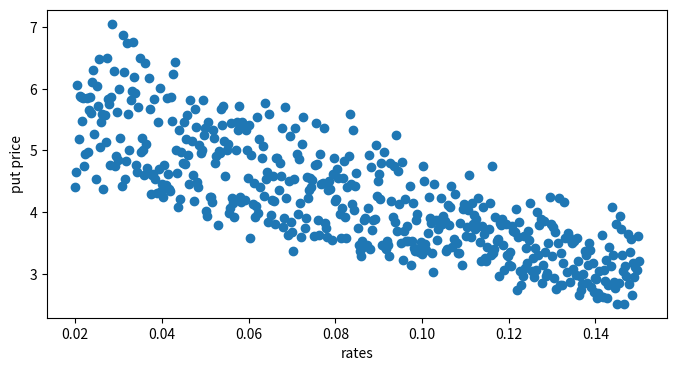
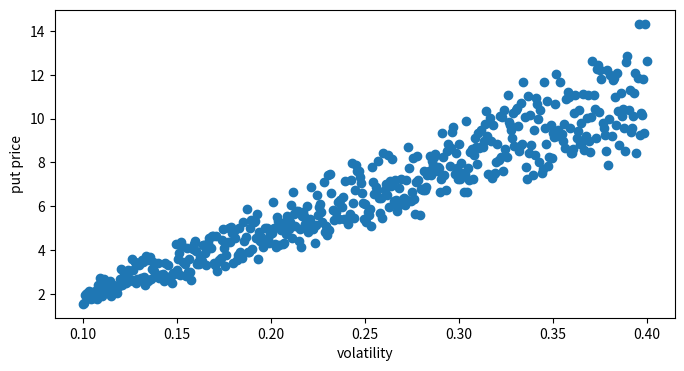
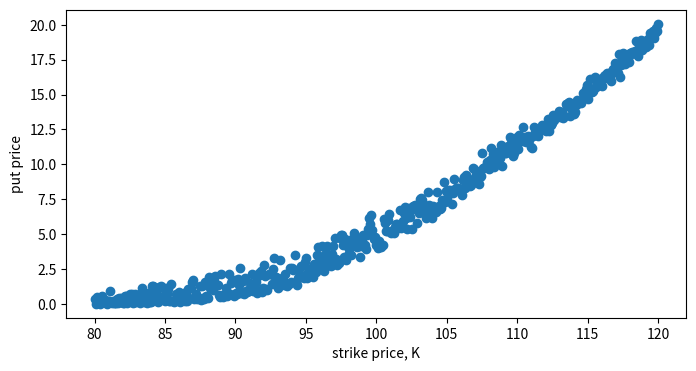

Reproduce these figures in Python, in order.
import numpy as np
import scipy.stats as st
import pandas as pd
import matplotlib.pyplot as plt

########################################################
########################################################
# Least-Squares Method (V)

# Parameters
S0 = 100          # initial stock price
K = 100         # strike price
T = 1           # time to maturity
r = 0.05        # risk-free rate
sigma = 0.2     # volatility
M = 5       # number of time steps
dt = T / M      # time step
I = 1000       # number of paths
np.random.seed(1234)

# Simulating I paths with M time steps
def sim_Ipaths_MtimeSteps(M,I,sigma,dt,r):
    S = np.zeros((M + 1, I))
    S[0] = S0
    for t in range(1, M + 1):
        z = np.random.standard_normal(I)
        S[t] = S[t - 1] * np.exp((r - 0.5 * sigma ** 2) * dt + sigma * np.sqrt(dt) * z)
    return S


def calc_OptionVal(S,K,h,dt,r):
    V = np.copy(h)  # intrinsic values for put option
    for t in range(M - 1, 0, -1):
        in_the_money = K > S[t]  # Condition for in-the-money paths
        S_in_the_money = S[t][in_the_money]
        V_in_the_money = V[t + 1][in_the_money] * np.exp(-r * dt)

        if len(S_in_the_money) > 0:
            reg = np.polyfit(S_in_the_money, V_in_the_money, 6)
            C = np.polyval(reg, S[t]) 
            exercise = h[t] > C
            V[t] = np.where(exercise, h[t], V[t + 1] * np.exp(-r * dt))
            V[t + 1][exercise] = 0
    return V


#  Simulate stock paths
S = sim_Ipaths_MtimeSteps(M,I,sigma,dt,r)

# Initializing the early-exercise payoff
h = np.maximum(K - S, 0)

# Get option value at each time step in each path
V = calc_OptionVal(S,K,h,dt,r)

# present value mean
V0 = np.mean(V[1] * np.exp(-r * dt))

print("option price:",V0)


########################################################
S0 = 100          # initial stock price
K = 100         # strike price
T = 1           # time to maturity
r = 0.05        # risk-free rate
sigma = 0.2     # volatility
M = 5       # number of time steps
dt = T / M      # time step
I = 1000       # number of paths
np.random.seed(1234)
rates = np.linspace(0.02, 0.15, 500)
option_prices =[]
for i in range(len(rates)):
    S = sim_Ipaths_MtimeSteps(M,I,sigma,dt,rates[i])
    h = np.maximum(K - S, 0)
    V = calc_OptionVal(S,K,h,dt,r)
    V0 = np.mean(V[1] * np.exp(-r * dt))
    option_prices.append(V0)

plt.figure(figsize=(8, 4))
plt.plot(rates, option_prices, 'o', label='data points')
plt.xlabel('rates')
plt.ylabel('put price')
plt.show()


S0 = 100          # initial stock price
K = 100         # strike price
T = 1           # time to maturity
r = 0.05        # risk-free rate
sigma = 0.2     # volatility
M = 5       # number of time steps
dt = T / M      # time step
I = 1000       # number of paths
np.random.seed(1234)
sigmas = np.linspace(0.10, 0.40, 500)
option_prices =[]
for i in range(len(sigmas)):
    S = sim_Ipaths_MtimeSteps(M,I,sigmas[i],dt,r)
    h = np.maximum(K - S, 0)
    V = calc_OptionVal(S,K,h,dt,r)
    V0 = np.mean(V[1] * np.exp(-r * dt))
    option_prices.append(V0)

plt.figure(figsize=(8, 4))
plt.plot(sigmas, option_prices, 'o', label='data points')
plt.xlabel('volatility')
plt.ylabel('put price')
plt.show()
    


S0 = 100          # initial stock price
K = 100         # strike price
T = 1           # time to maturity
r = 0.05        # risk-free rate
sigma = 0.2     # volatility
M = 5       # number of time steps
dt = T / M      # time step
I = 1000       # number of paths
np.random.seed(1234)
Ks = np.linspace(80, 120, 500)
option_prices =[]
for i in range(len(Ks)):
    S = sim_Ipaths_MtimeSteps(M,I,sigma,dt,r)
    h = np.maximum(Ks[i] - S, 0)
    V = calc_OptionVal(S,Ks[i],h,dt,r)
    V0 = np.mean(V[1] * np.exp(-r * dt))
    option_prices.append(V0)

plt.figure(figsize=(8, 4))
plt.plot(Ks, option_prices, 'o', label='data points')
plt.xlabel('strike price, K')
plt.ylabel('put price')
plt.show()


########################################################
########################################################
# Broadie and Glasserman (IV)

# Parameters
S0 = 100       # Initial stock price
K = 100        # Strike price
T = 1          # Time to maturity in years
r = 0.05       # Risk-free rate
sigma = 0.2    # Volatility
N = 5          # Number of time steps
# Time increment
dt = T/N
np.random.seed(1234)


def sim_3branch_nrecomb_tree(N,sigma,dt,r):
    S = [[]]
    S[0] = [S0]
    for n in range(1,N+1):
        S_n = []
        for i in range(len(S[n-1])):
            for branch in range(3):
                z = np.random.standard_normal()
                S_n.append(S[n-1][i] * np.exp((r - 0.5 * sigma ** 2) * dt + sigma * np.sqrt(dt) * z))
        S.append(S_n)
    return S


# upper bound
def get_Upperbound(S,N,K,dt,r):
    EX = [[None] * len(sublist) for sublist in S]
    HOL = [[None] * len(sublist) for sublist in S]
    HOL[-1] =  [np.maximum(i -  K,0) for i in S[-1]]
    OPT = [sublist[:] for sublist in HOL]

    for n in range(N-1,-1,-1):
        for i in range(len(S[n])):
            ex_val = np.maximum(S[n][i]-K,0)
            hol_val = np.mean(OPT[n+1][i*3:i*3+3])*np.exp(-r*dt)
            EX[n][i] = ex_val
            HOL[n][i] = hol_val
            OPT[n][i] = np.maximum(ex_val,hol_val)
    return OPT,EX,HOL


# lower bound
def get_LowerBound(S,N,K,HOL,EX,dt,r):
    HOL[-1] =  [np.maximum(i -  K,0) for i in S[-1]]
    OPT_l = [sublist[:] for sublist in HOL]
    for n in range(N-1,-1,-1):
        for i in range(len(S[n])):
            ex_val = EX[n][i]
            j0_exp_hol_val = 0.5*(OPT_l[n+1][i*3 + 1] +  OPT_l[n+1][i*3 + 2])*np.exp(-r*dt)
            j1_exp_hol_val = 0.5*(OPT_l[n+1][i*3 + 0] +  OPT_l[n+1][i*3 + 2])*np.exp(-r*dt)
            j2_exp_hol_val = 0.5*(OPT_l[n+1][i*3 + 1] +  OPT_l[n+1][i*3 + 0])*np.exp(-r*dt)

            if  j0_exp_hol_val >= ex_val:
                j0_option_val = OPT_l[n+1][i*3 + 0] * np.exp(-r*dt)
            else:
                j0_option_val = ex_val

            if  j1_exp_hol_val >= ex_val:
                j1_option_val = OPT_l[n+1][i*3 + 1] * np.exp(-r*dt)
            else:
                j1_option_val = ex_val

            if  j2_exp_hol_val >= ex_val:
                j2_option_val = OPT_l[n+1][i*3 + 2] * np.exp(-r*dt)
            else:
                j2_option_val = ex_val

            OPT_l[n][i] = (j0_option_val+j1_option_val+j2_option_val)/3
    return OPT_l,HOL


# Simulate stock paths
S = sim_3branch_nrecomb_tree(N,sigma,dt,r)

# Get upper bound
OPT,EX,HOL = get_Upperbound(S,N,K,dt,r)
print("Upper bound for the option:", OPT[0][0])

# Get lower bound
OPT_l,HOL = get_LowerBound(S,N,K,HOL,EX,dt,r)
print("Lower bound for the option:", OPT_l[0][0])

